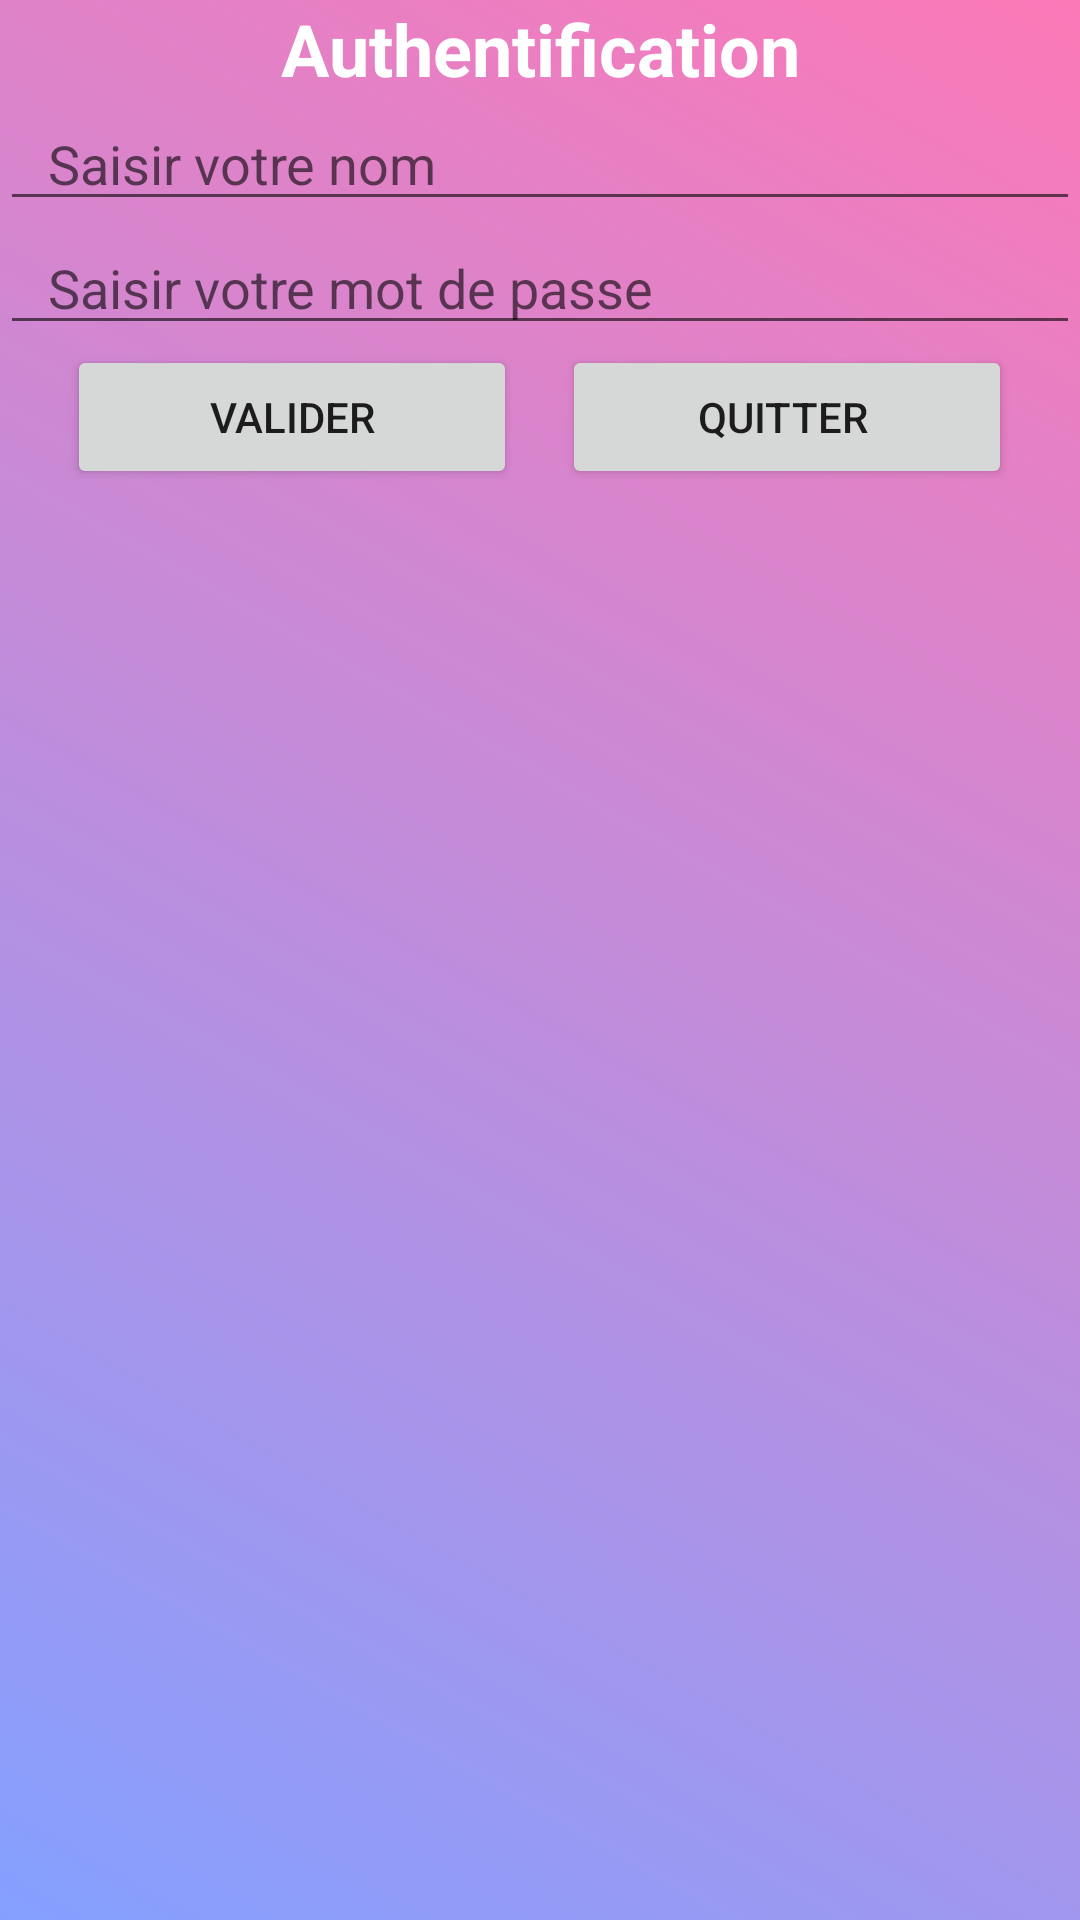

Produce the Android XML layout that renders to this screen, including the resource entries it uses.
<!-- AndroidManifest.xml: application theme Theme.GestionContact -->
<!-- res/layout/activity_main.xml -->
<?xml version="1.0" encoding="utf-8"?>

<LinearLayout xmlns:android="http://schemas.android.com/apk/res/android"
    xmlns:app="http://schemas.android.com/apk/res-auto"
    xmlns:tools="http://schemas.android.com/tools"
    android:layout_width="match_parent"
    android:layout_height="match_parent"
              android:background="@drawable/gradient"
    android:orientation="vertical"
    tools:context=".MainActivity">

    <TextView
        android:id="@+id/textView"
        style="@style/st_titre1"
        android:textColor="#fff"
        android:text="Authentification" />

    <EditText
        android:id="@+id/ednom_auth"
        android:layout_width="match_parent"
        android:layout_height="wrap_content"
        android:ems="10"
        android:textColor="#FFF"
        android:hint="Saisir votre nom"
        android:paddingLeft="16sp"
        android:paddingRight="16dp"
        android:inputType="textPersonName" />

    <EditText
        android:id="@+id/edpass_auth"
        android:layout_width="match_parent"
        android:layout_height="wrap_content"
        android:textColor="#FFF"
        android:paddingLeft="16sp"
        android:paddingRight="16dp"
        android:ems="10"
        android:hint="Saisir votre mot de passe "
        android:inputType="numberPassword" />

    <LinearLayout
        android:layout_width="match_parent"
        android:layout_height="wrap_content"
        android:gravity="center_horizontal"
        android:orientation="horizontal">

        <Button
            android:id="@+id/btnval_auth"
            android:layout_width="150dp"
            android:layout_height="wrap_content"
            android:text="Valider" />

        <Button
            android:id="@+id/btnqte_auth"
            android:layout_width="150dp"
            android:layout_height="wrap_content"
            android:layout_marginLeft="15dp"
            android:text="Quitter " />
    </LinearLayout>

</LinearLayout>
<!-- resources referenced by this layout -->
<resources>
  <!-- drawable gradient (drawable) -->
  <?xml version="1.0" encoding="utf-8"?>
  <shape xmlns:android="http://schemas.android.com/apk/res/android"
         android:shape="rectangle">
      <gradient
              android:startColor="#84a0ff"
              android:endColor="#fc79b7"
              android:angle="45" />
  </shape>
  <style name="st_titre1">
          <item name="android:layout_width">match_parent</item>
          <item name="android:layout_height">wrap_content</item>
          <item name="android:textAlignment">center</item>
          <item name="android:textColor">#802342</item>
          <item name="android:textSize">24sp</item>
          <item name="android:textStyle">bold</item>
      </style>
  <style name="Theme.GestionContact" parent="Theme.MaterialComponents.DayNight.DarkActionBar">
          
          <item name="colorPrimary">@color/swatch3</item>
          <item name="colorPrimaryVariant">@color/swatch3</item>
          <item name="colorOnPrimary">@color/white</item>
          
          <item name="colorSecondary">@color/white</item>
          <item name="colorSecondaryVariant">@color/teal_700</item>
          <item name="colorOnSecondary">@color/black</item>
          
          <item name="android:statusBarColor" tools:targetApi="l">?attr/colorPrimaryVariant</item>
          
      </style>
  <color name="swatch3">#f0abe5</color>
  <color name="white">#FFFFFFFF</color>
  <color name="teal_700">#FF018786</color>
  <color name="black">#FF000000</color>
</resources>
